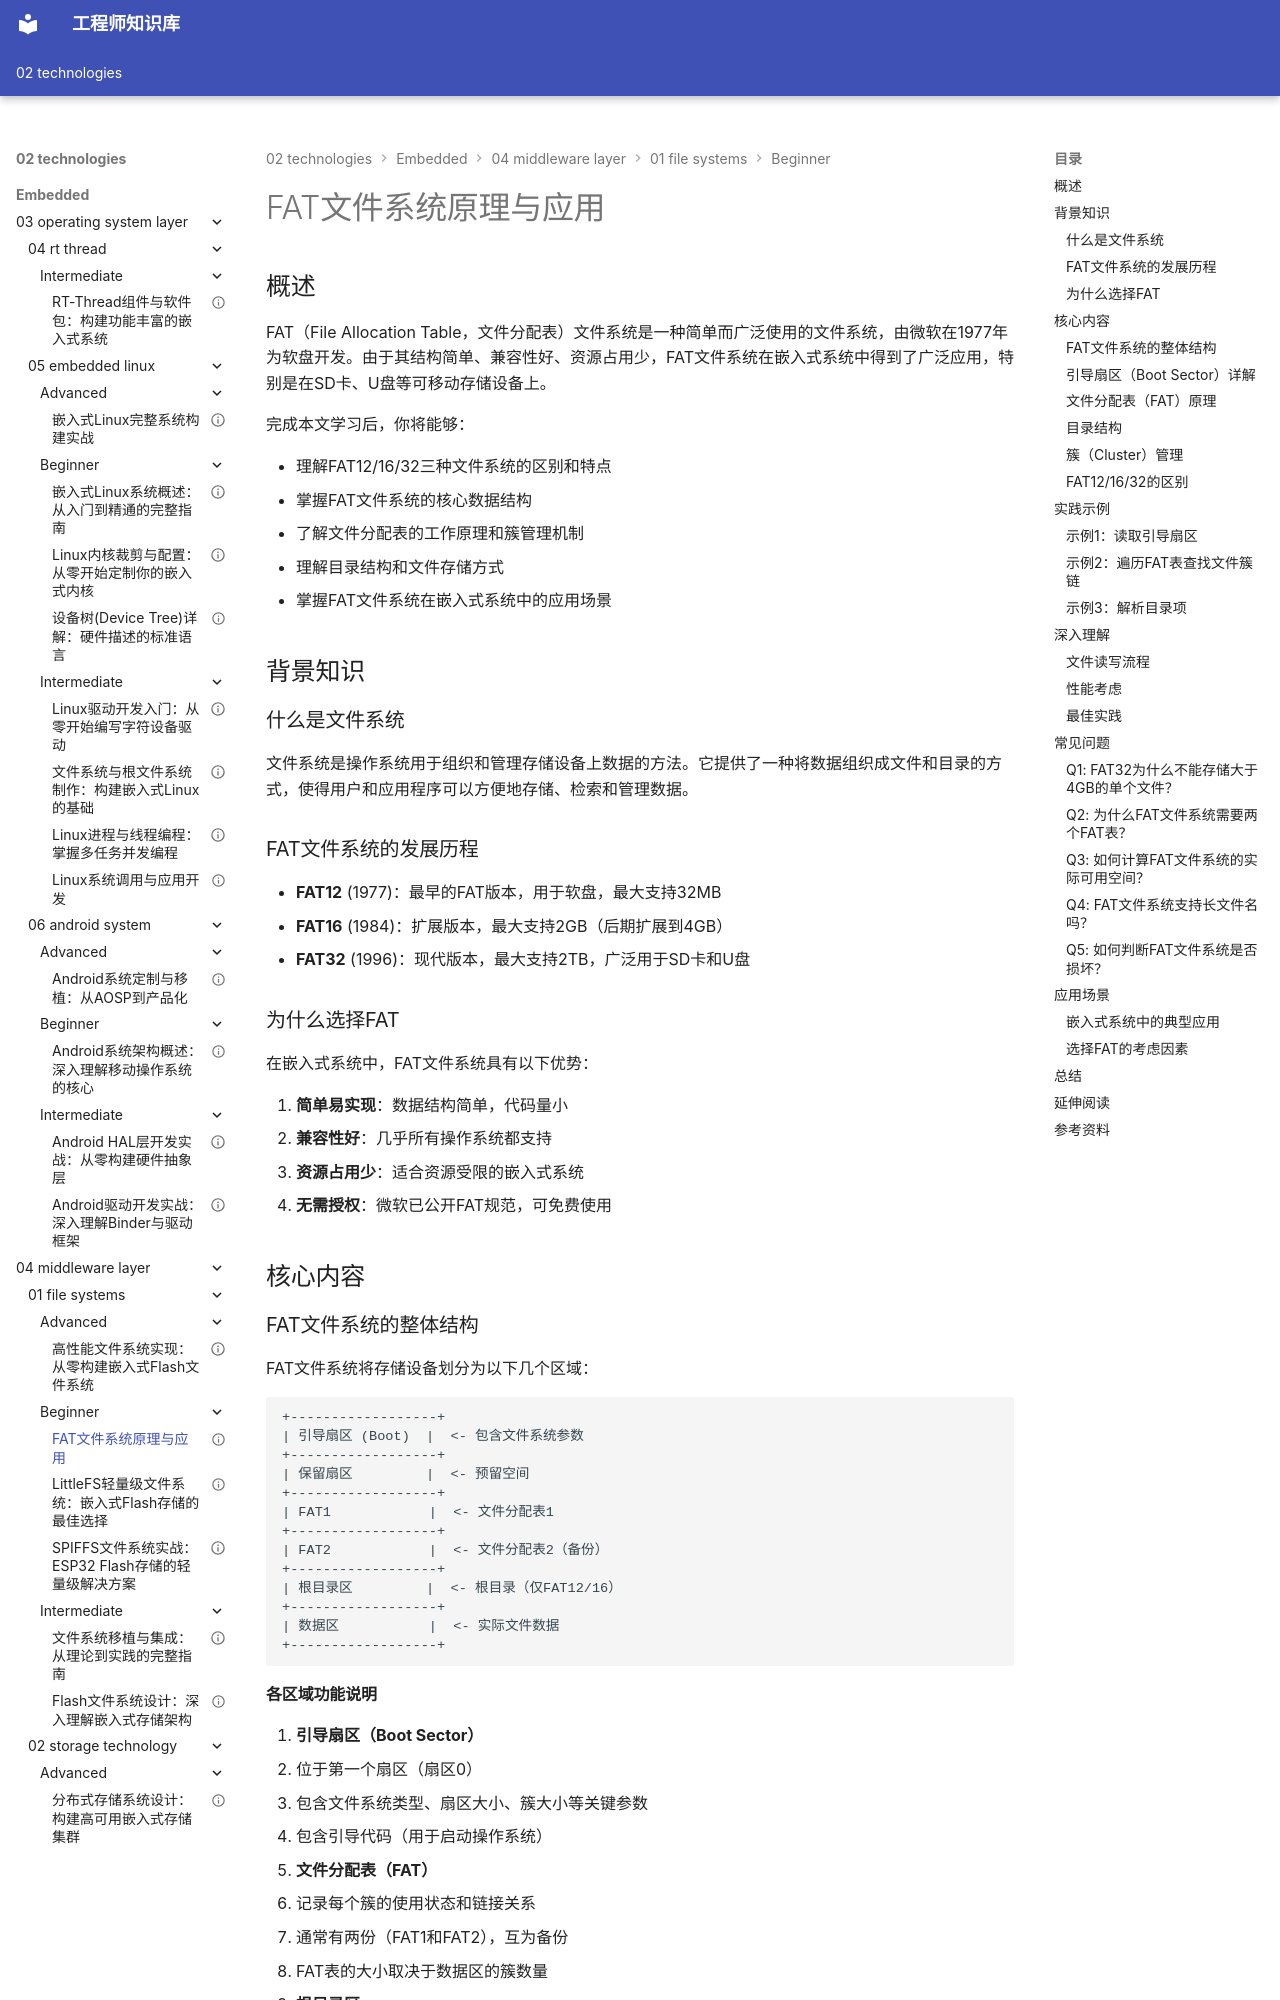

repository: Vuiora/knowledge-os · page: 02-technologies/embedded/04-middleware-layer/01-file-systems/beginner/01-fat-filesystem/index.html · generator: mkdocs

---
title: "FAT文件系统原理与应用"
description: "深入理解FAT12/16/32文件系统的工作原理、目录结构、文件分配表机制和簇管理方法，掌握FAT文件系统在嵌入式系统中的应用场景和实现技巧。"
slug: "fat-filesystem-principles-and-applications"

# 分类信息
domain: "中间件层"
module: "文件系统"
content_type: "article"
skill_level: "beginner"

# 标签和关联
tags:
  - FAT文件系统
  - 文件管理
  - 存储
  - 嵌入式文件系统
  - SD卡
prerequisites: []
related_contents: []

# 学习信息
estimated_time: 40
difficulty_score: 2

# 作者和版本
author: "嵌入式知识平台"
author_id: ""
created_at: "2024-01-15"
updated_at: "2024-01-15"
version: "1.0"

# 语言和本地化
language: "zh-CN"
translations: []

# 状态和可见性
status: "published"
is_featured: false
is_premium: false

# SEO和元数据
keywords:
  - FAT文件系统
  - FAT12
  - FAT16
  - FAT32
  - 文件分配表
  - 簇管理
  - 嵌入式存储
cover_image: ""
---

# FAT文件系统原理与应用


## 概述

FAT（File Allocation Table，文件分配表）文件系统是一种简单而广泛使用的文件系统，由微软在1977年为软盘开发。由于其结构简单、兼容性好、资源占用少，FAT文件系统在嵌入式系统中得到了广泛应用，特别是在SD卡、U盘等可移动存储设备上。

完成本文学习后，你将能够：

- 理解FAT12/16/32三种文件系统的区别和特点
- 掌握FAT文件系统的核心数据结构
- 了解文件分配表的工作原理和簇管理机制
- 理解目录结构和文件存储方式
- 掌握FAT文件系统在嵌入式系统中的应用场景

## 背景知识

### 什么是文件系统

文件系统是操作系统用于组织和管理存储设备上数据的方法。它提供了一种将数据组织成文件和目录的方式，使得用户和应用程序可以方便地存储、检索和管理数据。

### FAT文件系统的发展历程

- **FAT12** (1977)：最早的FAT版本，用于软盘，最大支持32MB
- **FAT16** (1984)：扩展版本，最大支持2GB（后期扩展到4GB）
- **FAT32** (1996)：现代版本，最大支持2TB，广泛用于SD卡和U盘

### 为什么选择FAT

在嵌入式系统中，FAT文件系统具有以下优势：

1. **简单易实现**：数据结构简单，代码量小
2. **兼容性好**：几乎所有操作系统都支持
3. **资源占用少**：适合资源受限的嵌入式系统
4. **无需授权**：微软已公开FAT规范，可免费使用


## 核心内容

### FAT文件系统的整体结构

FAT文件系统将存储设备划分为以下几个区域：

```
+------------------+
| 引导扇区 (Boot)  |  <- 包含文件系统参数
+------------------+
| 保留扇区         |  <- 预留空间
+------------------+
| FAT1            |  <- 文件分配表1
+------------------+
| FAT2            |  <- 文件分配表2（备份）
+------------------+
| 根目录区         |  <- 根目录（仅FAT12/16）
+------------------+
| 数据区           |  <- 实际文件数据
+------------------+
```
